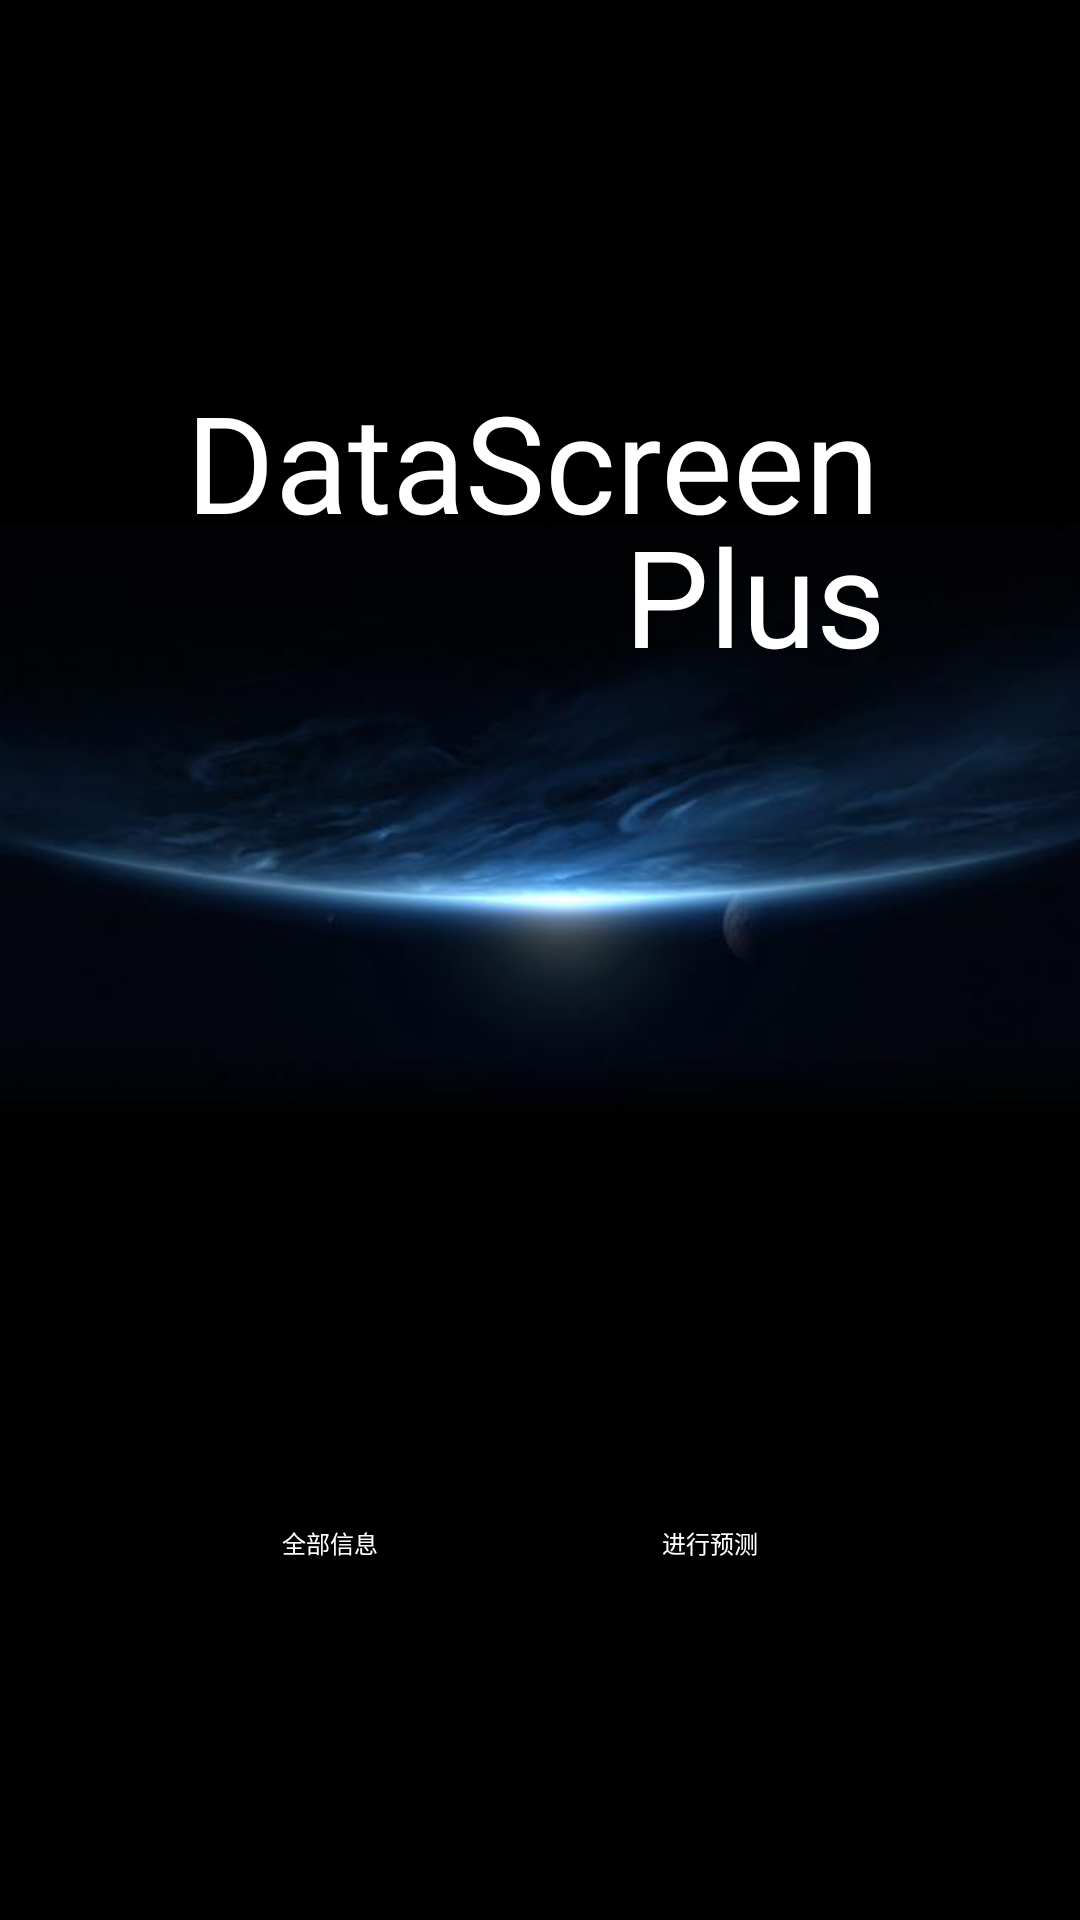

Here is an Android app screen rendered from its layout file. Give the layout XML and the strings, colors and styles it references.
<!-- AndroidManifest.xml: application theme AppTheme -->
<!-- res/layout/app_bar_main.xml -->
<?xml version="1.0" encoding="utf-8"?>
<android.support.design.widget.CoordinatorLayout
    xmlns:android="http://schemas.android.com/apk/res/android"
    xmlns:app="http://schemas.android.com/apk/res-auto"
    xmlns:tools="http://schemas.android.com/tools"
    android:layout_width="match_parent"
    android:layout_height="match_parent"
    tools:context=".Activity.MainActivity"
    >

        <android.support.v7.widget.Toolbar
            android:id="@+id/toolbar"
            android:layout_width="match_parent"
            android:layout_height="?attr/actionBarSize"
            android:background="#00000000"
            android:fitsSystemWindows="true"
            app:elevation = "0dp"
            app:popupTheme="@style/ThemeOverlay.AppCompat.Light"
            app:theme="@style/ThemeOverlay.AppCompat.Dark.ActionBar" />


    <include layout="@layout/content_main" />


</android.support.design.widget.CoordinatorLayout>
<!-- res/layout/content_main.xml (included above) -->
<?xml version="1.0" encoding="utf-8"?>
<android.support.constraint.ConstraintLayout
    xmlns:android="http://schemas.android.com/apk/res/android"
    xmlns:tools="http://schemas.android.com/tools"
    xmlns:app="http://schemas.android.com/apk/res-auto"
    android:layout_width="match_parent"
    android:layout_height="match_parent"
    app:layout_behavior="@string/appbar_scrolling_view_behavior"
    tools:showIn="@layout/app_bar_main"
    tools:context=".Activity.MainActivity"
    android:background="@drawable/background1">


    <TextView
        android:id="@+id/textview"
        android:layout_width="238dp"
        android:layout_height="83dp"
        android:layout_marginRight="60dp"
        android:text="DataScreen"
        android:textColor="#ffffff"
        android:textSize="45sp"
        app:layout_constraintBottom_toBottomOf="parent"
        app:layout_constraintRight_toRightOf="parent"
        app:layout_constraintTop_toTopOf="parent"
        app:layout_constraintVertical_bias="0.222" />

    <TextView
        android:id="@+id/textview2"
        android:layout_width="96dp"
        android:layout_height="60dp"
        android:layout_marginRight="56dp"
        android:text="Plus"
        android:textColor="#ffffff"
        android:textSize="45sp"
        app:layout_constraintBottom_toBottomOf="parent"
        app:layout_constraintRight_toRightOf="parent"
        app:layout_constraintTop_toTopOf="parent"
        app:layout_constraintVertical_bias="0.29" />


    <TextView
        android:layout_width="56dp"
        android:layout_height="26dp"
        android:text="全部信息"
        android:textColor="#ffffff"
        android:textSize="8sp"
        app:layout_constraintBottom_toBottomOf="parent"
        app:layout_constraintHorizontal_bias="0.309"
        app:layout_constraintLeft_toLeftOf="parent"
        app:layout_constraintRight_toRightOf="parent"
        app:layout_constraintTop_toTopOf="parent"
        app:layout_constraintVertical_bias="0.828" />

    <TextView
        android:layout_width="56dp"
        android:layout_height="26dp"
        android:text="进行预测"
        android:textColor="#ffffff"
        android:textSize="8sp"
        app:layout_constraintBottom_toBottomOf="parent"
        app:layout_constraintHorizontal_bias="0.726"
        app:layout_constraintLeft_toLeftOf="parent"
        app:layout_constraintRight_toRightOf="parent"
        app:layout_constraintTop_toTopOf="parent"
        app:layout_constraintVertical_bias="0.828" />

    <ImageView
        android:id="@+id/imageView2"
        android:layout_width="45dp"
        android:layout_height="45dp"
        android:layout_marginLeft="92dp"
        app:layout_constraintBottom_toBottomOf="parent"
        app:layout_constraintLeft_toLeftOf="parent"
        app:layout_constraintTop_toTopOf="parent"
        app:layout_constraintVertical_bias="0.763"
        app:srcCompat="@drawable/allin" />

    <ImageView
        android:id="@+id/imageView3"
        android:layout_width="45dp"
        android:layout_height="45dp"
        android:layout_marginLeft="220dp"
        app:layout_constraintBottom_toBottomOf="parent"
        app:layout_constraintLeft_toLeftOf="parent"
        app:layout_constraintTop_toTopOf="parent"
        app:layout_constraintVertical_bias="0.763"
        app:srcCompat="@drawable/submit" />


</android.support.constraint.ConstraintLayout>
<!-- resources referenced by this layout -->
<resources>
  <!-- drawable allin: png bitmap (drawable, 6564 bytes) -->
  <!-- drawable background1: jpg bitmap (drawable, 11531 bytes) -->
  <!-- drawable submit: png bitmap (drawable, 3538 bytes) -->
  <style name="AppTheme" parent="Theme.AppCompat.Light.NoActionBar">
          
          <item name="colorPrimary">@color/colorPrimary</item>
          <item name="colorPrimaryDark">@color/colorPrimaryDark</item>
          <item name="colorAccent">@color/colorAccent</item>
      </style>
  <color name="colorPrimary">#D9DCE2</color>
  <color name="colorPrimaryDark">#000000</color>
  <color name="colorAccent">#dd000000</color>
</resources>
